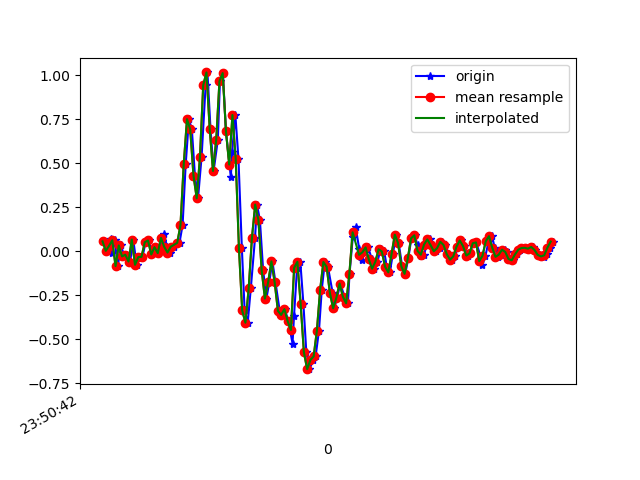

Data behind this chart, as committed beside it:
1617666642300, 362278996842940, 0.05566947, 0.25236502, 0.00987084
1617666642325, 362279015858732, 0.001913, -0.07506, 0.001319
1617666642352, 362279034904828, 0.07033, 0.1033, -0.01212
1617666642357, 362279053926124, -0.0103, -0.04818, -0.006012
1617666642375, 362279072972220, 0.06178, 0.2707, -0.007233
1617666642394, 362279091993516, -0.08483, -0.09949, 0.01476
1617666642413, 362279111039612, 0.03246, 0.1998, -0.028
1617666642435, 362279130030076, -0.02985, 0.2585, 0.02575
1617666642451, 362279149073628, -0.02008, -0.2925, 0.008649
1617666642470, 362279168092348, -0.05917, 0.1668, -0.02434
1617666642489, 362279187135900, 0.06544, -0.1997, 0.05874
1617666642510, 362279206154652, -0.0775, -0.01886, 0.008649
1617666642527, 362279225192604, -0.03352, 0.1314, 0.03553
1617666642546, 362279244235804, -0.0323, -0.2033, 0.08317
1617666642565, 362279263254204, 0.05078, 0.003132, 0.05385
1617666642586, 362279282297404, 0.06056, -0.262, 0.08073
1617666642603, 362279301315772, -0.01886, -0.1239, 0.04041
1617666642622, 362279320345116, 0.02268, 0.2011, 0.03675
1617666642641, 362279339387580, -0.01153, 0.02757, 0.02453
1617666642669, 362279358405276, 0.05567, 0.0349, 9.7E-5
1617666642679, 362279377447772, 0.09476, -0.01397, 0.01231
1617666642698, 362279396465436, 0.0239, -0.05795, 0.01109
1617666642718, 362279415507932, -0.00786, -0.06773, 0.007427
1617666642737, 362279434506140, 0.02513, -0.07139, 0.003762
1617666642766, 362279453547868, 0.0459, -0.09338, 0.00254
1617666642774, 362279472589532, 0.04834, -0.1093, -0.02312
1617666642793, 362279491606428, 0.1485, -0.1044, -0.08298
1617666642812, 362279510648092, 0.493, -0.1313, -0.1257
1617666642832, 362279529657436, 0.7496, -0.2351, -0.116
1617666642850, 362279548698844, 0.691, -0.4294, -0.07932
1617666642869, 362279567715484, 0.4295, -0.5821, -0.07687
1617666642888, 362279586756892, 0.3, -0.7311, -0.05122
1617666642910, 362279605798300, 0.5358, -0.929, -0.07565
1617666642935, 362279624803804, 0.9426, -1.211, -0.1575
1617666642946, 362279643844828, 1.015, -1.531, -0.243
1617666642965, 362279662861020, 0.6934, -1.818, -0.3176
1617666642984, 362279681902108, 0.4552, -1.939, -0.3664
1617666643010, 362279700918364, 0.6323, -1.96, -0.4128
1617666643023, 362279719959452, 0.9646, -2.001, -0.4263
1617666643041, 362279738973468, 1.011, -2.073, -0.419
1617666643060, 362279758014492, 0.6812, -2.126, -0.4251
1617666643090, 362279777055452, 0.4197, -2.098, -0.4581
1617666643098, 362279796071644, 0.5639, -2.057, -0.4495
1617666643118, 362279815112604, 0.7728, -2.037, -0.4165
1617666643137, 362279834133020, 0.5248, -2.057, -0.364
1617666643158, 362279853174108, 0.01657, -1.98, -0.2491
1617666643175, 362279872190428, -0.3365, -1.75, -0.1575
1617666643194, 362279891231516, -0.4061, -1.424, -0.0952
1617666643213, 362279910272604, -0.2119, -1.03, -0.07687
1617666643239, 362279929287964, 0.074, -0.6432, -0.04144
1617666643251, 362279948329052, 0.2646, -0.2876, 0.03675
1617666643269, 362279967345372, 0.1778, 0.04956, 0.1101
1617666643289, 362279986386396, -0.108, 0.344, 0.1479
1617666643309, 362280005427548, -0.2693, 0.6103, 0.1699
1617666643327, 362280024443868, -0.1752, 0.8522, 0.2139
1617666643346, 362280043482204, -0.05795, 1.061, 0.2628
1617666643365, 362280062498396, -0.1765, 1.222, 0.2994
1617666643391, 362280081539420, -0.3389, 1.38, 0.3422
1617666643403, 362280100555612, -0.3622, 1.512, 0.4045
1617666643422, 362280119596636, -0.3292, 1.591, 0.4949
1617666643445, 362280138633308, -0.3976, 1.678, 0.5144
... 86 more rows
